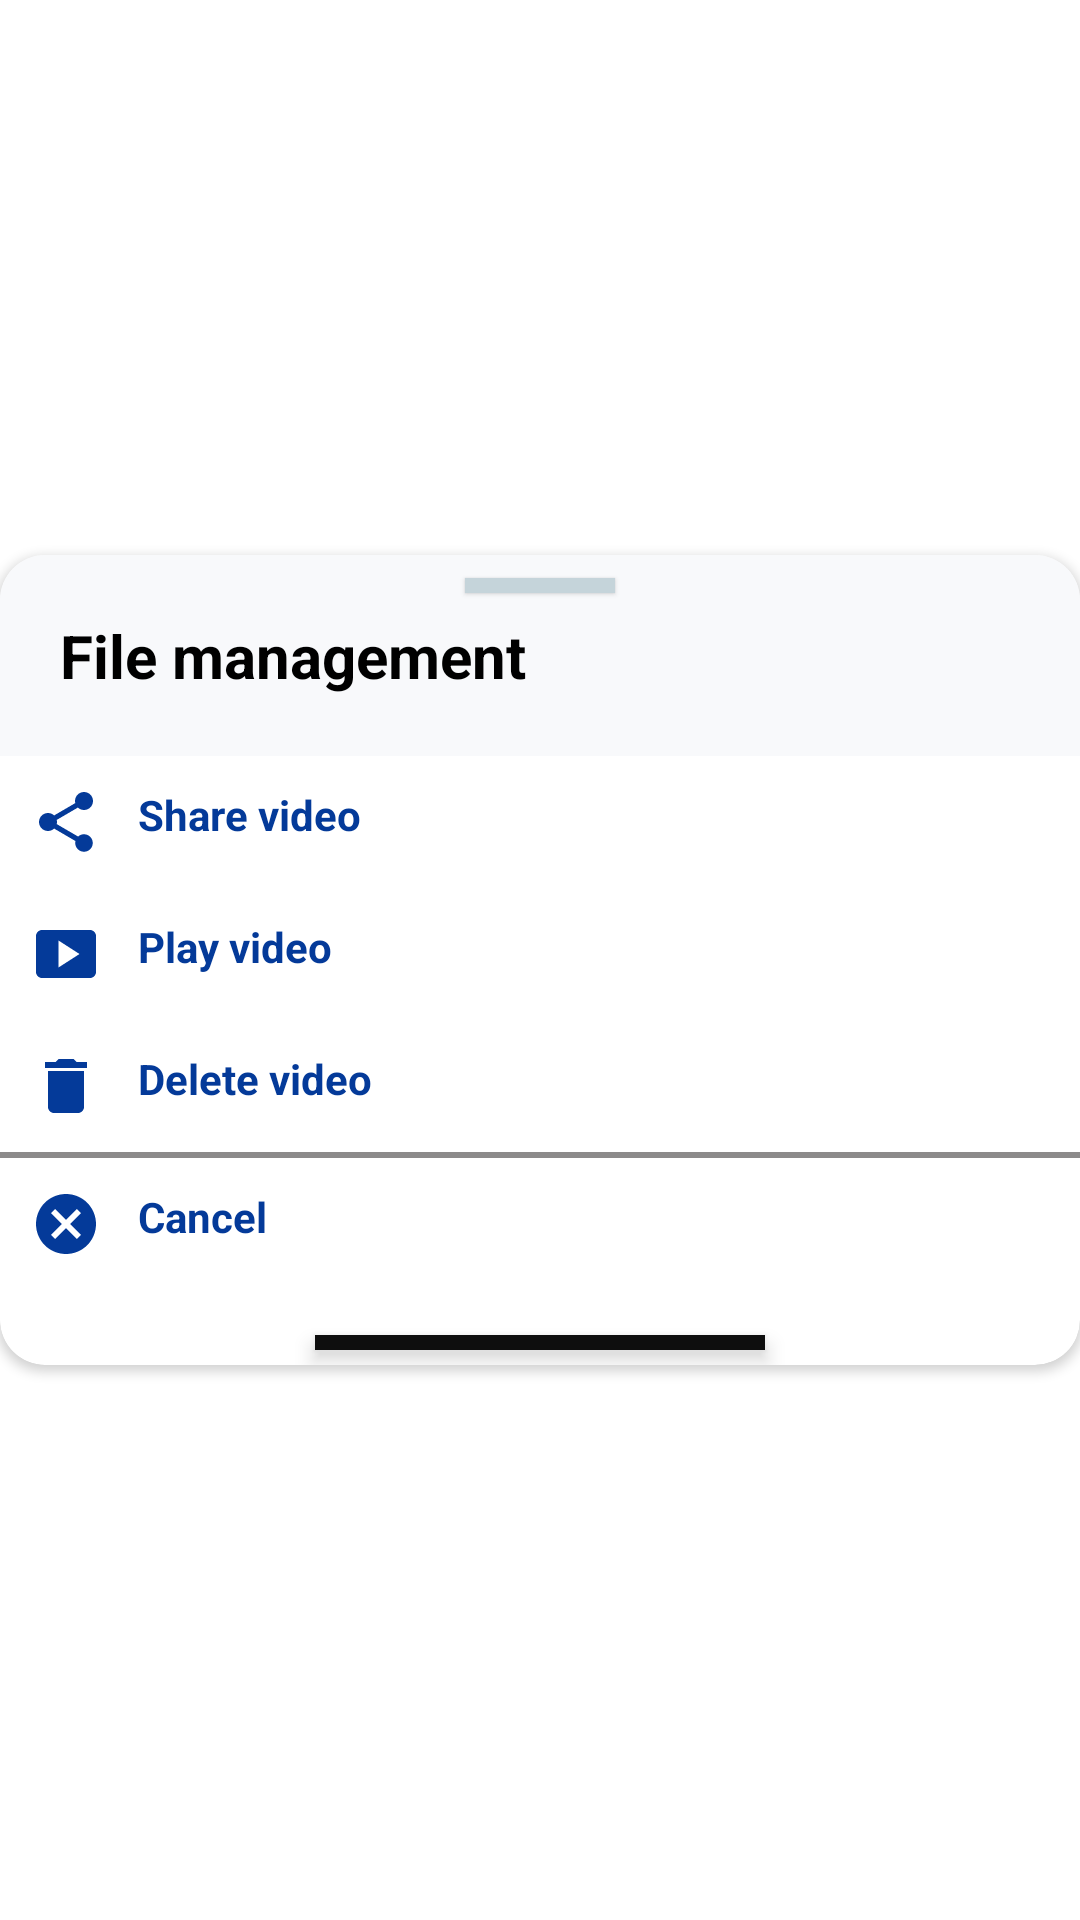

This screen was rendered from an Android layout file. Write that file and the resources it references.
<!-- AndroidManifest.xml: application theme Theme.BLUETOOTH__FINAL__CAMERA -->
<!-- res/layout/dialog_item_list_video.xml -->
<?xml version="1.0" encoding="utf-8"?>
<androidx.constraintlayout.widget.ConstraintLayout xmlns:android="http://schemas.android.com/apk/res/android"
    xmlns:app="http://schemas.android.com/apk/res-auto"
    xmlns:tools="http://schemas.android.com/tools"
    android:layout_width="match_parent"
    android:layout_height="match_parent"
    android:layout_margin="8dp"
    android:elevation="8dp" >

    <androidx.cardview.widget.CardView
        android:layout_width="match_parent"
        android:layout_height="270dp"
        app:cardCornerRadius="15dp"
        app:layout_constraintBottom_toBottomOf="parent"
        app:layout_constraintEnd_toEndOf="parent"
        app:layout_constraintStart_toStartOf="parent"
        app:layout_constraintTop_toTopOf="parent">

        <View
            android:id="@+id/view5"
            android:layout_width="50dp"
            android:layout_height="5dp"
            android:layout_gravity="center"
            android:layout_marginTop="-125dp"
            android:background="#c5d4da"
            android:elevation="1dp" />

        <LinearLayout
            android:layout_width="match_parent"
            android:layout_height="match_parent"
            android:orientation="vertical">

            <TextView
                android:id="@+id/textView26"
                android:layout_width="match_parent"
                android:layout_height="wrap_content"
                android:background="#f8f9fb"
                android:padding="20dp"
                android:textColor="#000000"
                android:text="File management"
                android:textSize="20sp"
                android:textStyle="bold" />

            <TextView
                android:id="@+id/txtShare"
                android:layout_width="match_parent"
                android:layout_height="wrap_content"
                android:drawableStart="@drawable/ic_baseline_share_24_color"
                android:drawablePadding="12dp"
                android:padding="10dp"
                android:text="Share video"
                android:textColor="#043a99"
                android:textStyle="bold" />

            <TextView
                android:id="@+id/txtPlayVideo"
                android:layout_width="match_parent"
                android:layout_height="wrap_content"
                android:drawableStart="@drawable/ic_baseline_smart_display_24"
                android:drawablePadding="12dp"
                android:padding="10dp"
                android:text="Play video"
                android:textColor="#043a99"
                android:textStyle="bold" />

            <TextView
                android:id="@+id/txtDeleteVideo"
                android:layout_width="match_parent"
                android:layout_height="wrap_content"
                android:drawableStart="@drawable/ic_baseline_delete_24"
                android:drawablePadding="12dp"
                android:padding="10dp"
                android:text="Delete video"
                android:textColor="#043a99"
                android:textStyle="bold" />

            <View
                android:id="@+id/view8"
                android:layout_width="wrap_content"
                android:layout_height="2dp"
                android:background="#8C8A8A" />

            <TextView
                android:id="@+id/txtCancelVideo"
                android:layout_width="match_parent"
                android:layout_height="wrap_content"
                android:drawableStart="@drawable/ic_baseline_cancel_24_blue"
                android:drawablePadding="12dp"
                android:padding="10dp"
                android:text="Cancel"
                android:textColor="#043a99"
                android:textStyle="bold" />

            <View
                android:id="@+id/view9"

                android:layout_width="150dp"
                android:layout_height="5dp"
                android:layout_gravity="center"
                android:layout_marginTop="15dp"
                android:background="#0E0E0E"
                android:elevation="4dp" />


        </LinearLayout>
    </androidx.cardview.widget.CardView>
</androidx.constraintlayout.widget.ConstraintLayout>
<!-- resources referenced by this layout -->
<resources>
  <!-- drawable ic_baseline_cancel_24_blue (drawable) -->
  <vector android:height="24dp" android:tint="#043A99"
      android:viewportHeight="24" android:viewportWidth="24"
      android:width="24dp" xmlns:android="http://schemas.android.com/apk/res/android">
      <path android:fillColor="@android:color/white" android:pathData="M12,2C6.47,2 2,6.47 2,12s4.47,10 10,10 10,-4.47 10,-10S17.53,2 12,2zM17,15.59L15.59,17 12,13.41 8.41,17 7,15.59 10.59,12 7,8.41 8.41,7 12,10.59 15.59,7 17,8.41 13.41,12 17,15.59z"/>
  </vector>
  <!-- drawable ic_baseline_delete_24 (drawable) -->
  <vector android:height="24dp" android:tint="#043A99"
      android:viewportHeight="24" android:viewportWidth="24"
      android:width="24dp" xmlns:android="http://schemas.android.com/apk/res/android">
      <path android:fillColor="@android:color/white" android:pathData="M6,19c0,1.1 0.9,2 2,2h8c1.1,0 2,-0.9 2,-2V7H6v12zM19,4h-3.5l-1,-1h-5l-1,1H5v2h14V4z"/>
  </vector>
  <!-- drawable ic_baseline_share_24_color (drawable) -->
  <vector android:height="24dp" android:tint="#043A99"
      android:viewportHeight="24" android:viewportWidth="24"
      android:width="24dp" xmlns:android="http://schemas.android.com/apk/res/android">
      <path android:fillColor="@android:color/white" android:pathData="M18,16.08c-0.76,0 -1.44,0.3 -1.96,0.77L8.91,12.7c0.05,-0.23 0.09,-0.46 0.09,-0.7s-0.04,-0.47 -0.09,-0.7l7.05,-4.11c0.54,0.5 1.25,0.81 2.04,0.81 1.66,0 3,-1.34 3,-3s-1.34,-3 -3,-3 -3,1.34 -3,3c0,0.24 0.04,0.47 0.09,0.7L8.04,9.81C7.5,9.31 6.79,9 6,9c-1.66,0 -3,1.34 -3,3s1.34,3 3,3c0.79,0 1.5,-0.31 2.04,-0.81l7.12,4.16c-0.05,0.21 -0.08,0.43 -0.08,0.65 0,1.61 1.31,2.92 2.92,2.92 1.61,0 2.92,-1.31 2.92,-2.92s-1.31,-2.92 -2.92,-2.92z"/>
  </vector>
  <!-- drawable ic_baseline_smart_display_24 (drawable) -->
  <vector android:height="24dp" android:tint="#043A99"
      android:viewportHeight="24" android:viewportWidth="24"
      android:width="24dp" xmlns:android="http://schemas.android.com/apk/res/android">
      <path android:fillColor="@android:color/white" android:pathData="M20,4H4C2.9,4 2,4.9 2,6v12c0,1.1 0.9,2 2,2h16c1.1,0 2,-0.9 2,-2V6C22,4.9 21.1,4 20,4zM9.5,16.5v-9l7,4.5L9.5,16.5z"/>
  </vector>
  <style name="Theme.BLUETOOTH__FINAL__CAMERA" parent="Theme.MaterialComponents.DayNight.NoActionBar">
          
          <item name="colorPrimary">@color/purple_500</item>
          <item name="colorPrimaryVariant">#DEEAF6</item>
          <item name="colorOnPrimary">@color/white</item>
          
          <item name="colorSecondary">@color/teal_200</item>
          <item name="colorSecondaryVariant">@color/teal_700</item>
          <item name="colorOnSecondary">@color/black</item>
          
          <item name="android:statusBarColor" tools:targetApi="l">?attr/colorPrimaryVariant</item>
          
      </style>
  <color name="purple_500">#BC453B</color>
  <color name="white">#FFFFFFFF</color>
  <color name="teal_200">#FF03DAC5</color>
  <color name="teal_700">#FF018786</color>
  <color name="black">#FF000000</color>
</resources>
